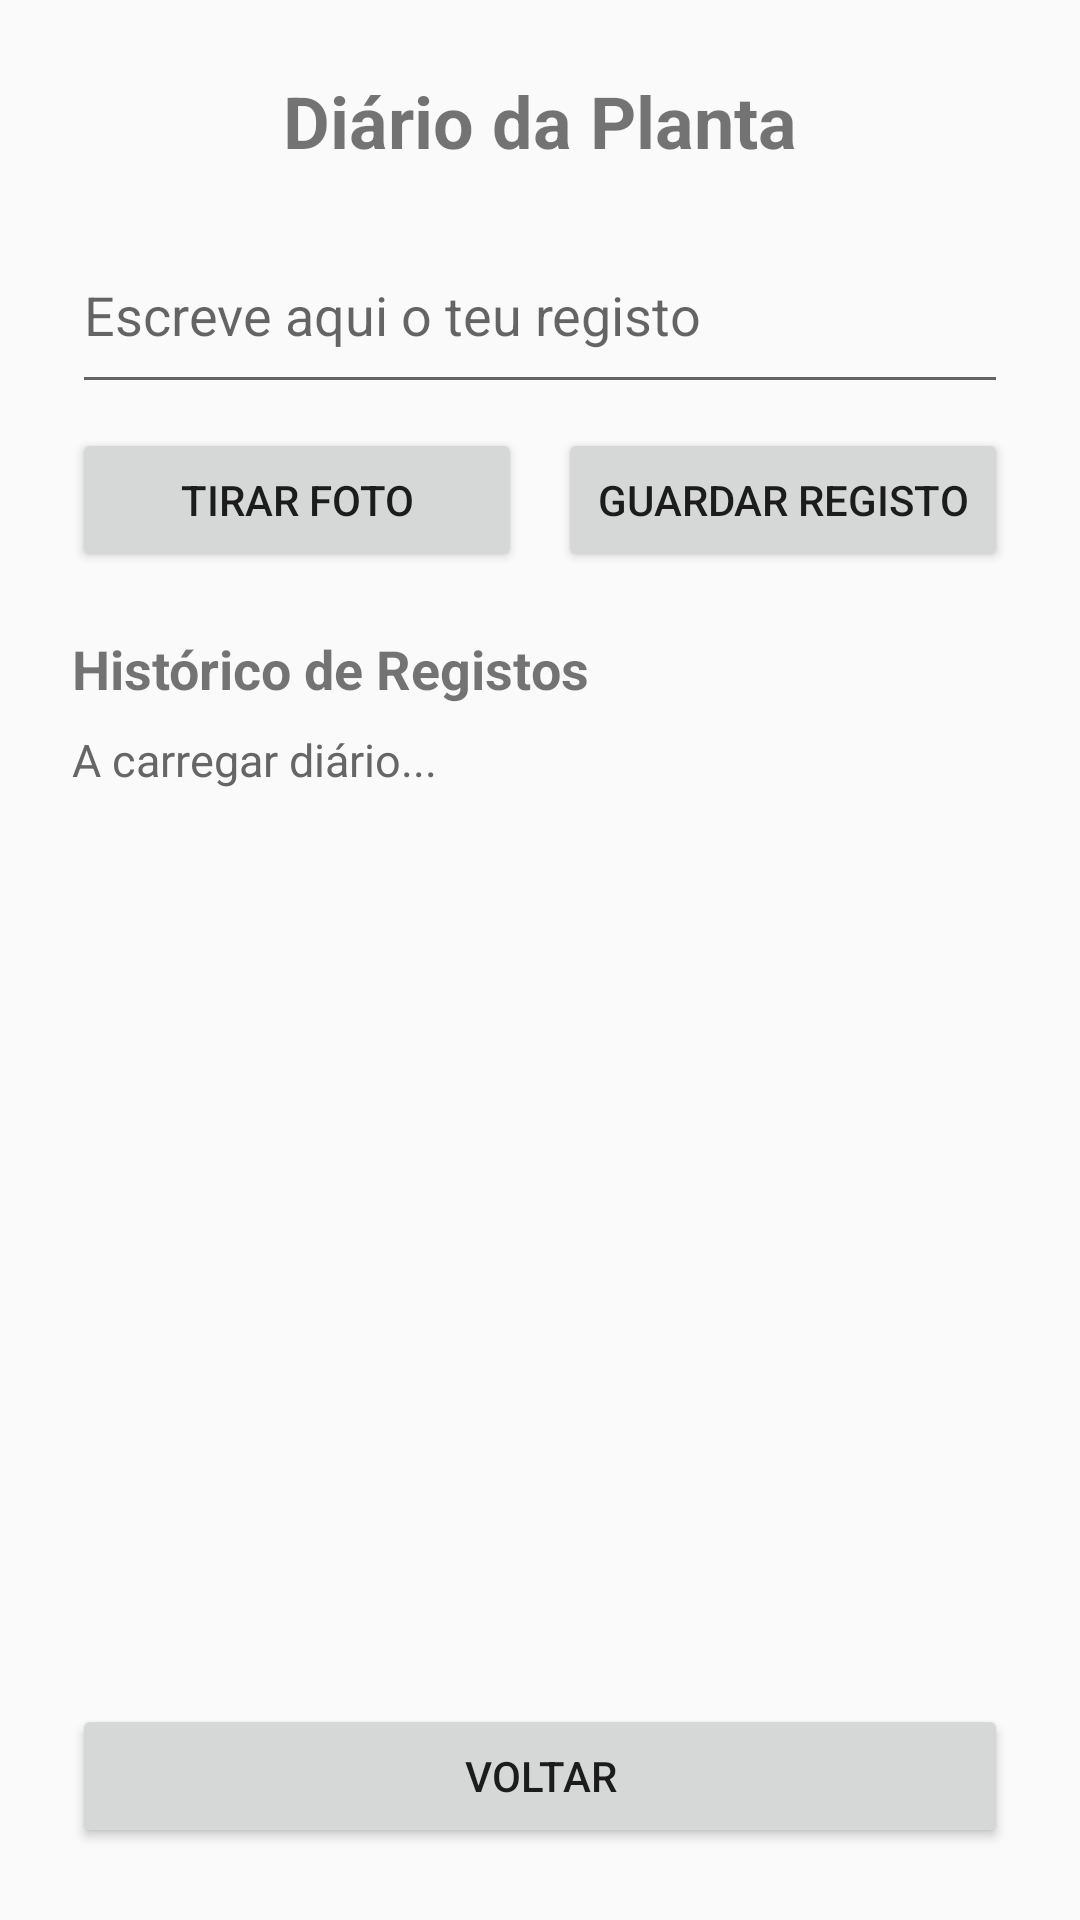

Layout XML and referenced resources for this Android screen:
<!-- AndroidManifest.xml: application theme Theme.ProjectDroid -->
<!-- res/layout/activity_diario_planta.xml -->
<?xml version="1.0" encoding="utf-8"?>
<LinearLayout xmlns:android="http://schemas.android.com/apk/res/android"
              android:layout_width="match_parent"
              android:layout_height="match_parent"
              android:orientation="vertical"
              android:padding="24dp">

    <TextView
            android:id="@+id/txt_titulo_diario"
            android:layout_width="match_parent"
            android:layout_height="wrap_content"
            android:text="Diário da Planta"
            android:textSize="24sp"
            android:textStyle="bold"
            android:gravity="center_horizontal" />

    <EditText
            android:id="@+id/edt_registo_diario"
            android:layout_width="match_parent"
            android:layout_height="wrap_content"
            android:layout_marginTop="16dp"
            android:hint="Escreve aqui o teu registo"
            android:inputType="textMultiLine"
            android:minLines="2" />

    <ImageView
            android:id="@+id/img_preview_diario"
            android:layout_width="120dp"
            android:layout_height="120dp"
            android:layout_marginTop="8dp"
            android:layout_gravity="center_horizontal"
            android:scaleType="centerCrop"
            android:contentDescription="Pré-visualização da fotografia"
            android:visibility="gone" />

    <LinearLayout
            android:layout_width="match_parent"
            android:layout_height="wrap_content"
            android:layout_marginTop="8dp"
            android:orientation="horizontal">

        <Button
                android:id="@+id/btn_tirar_foto"
                android:layout_width="0dp"
                android:layout_height="wrap_content"
                android:layout_weight="1"
                android:layout_marginEnd="6dp"
                android:text="Tirar Foto" />

        <Button
                android:id="@+id/btn_adicionar_registo"
                android:layout_width="0dp"
                android:layout_height="wrap_content"
                android:layout_weight="1"
                android:layout_marginStart="6dp"
                android:text="Guardar Registo" />
    </LinearLayout>

    <TextView
            android:layout_width="match_parent"
            android:layout_height="wrap_content"
            android:layout_marginTop="20dp"
            android:text="Histórico de Registos"
            android:textSize="18sp"
            android:textStyle="bold" />

    <TextView
            android:id="@+id/txt_estado_diario"
            android:layout_width="match_parent"
            android:layout_height="wrap_content"
            android:layout_marginTop="8dp"
            android:text="A carregar diário..."
            android:textSize="15sp"
            android:textColor="#666666" />

    <ListView
            android:id="@+id/lv_diario"
            android:layout_width="match_parent"
            android:layout_height="0dp"
            android:layout_weight="1"
            android:layout_marginTop="8dp"
            android:layout_marginBottom="16dp" />

    <Button
            android:id="@+id/btn_voltar_diario"
            android:layout_width="match_parent"
            android:layout_height="wrap_content"
            android:text="Voltar" />

</LinearLayout>
<!-- resources referenced by this layout -->
<resources>
  <style name="Theme.ProjectDroid" parent="Theme.AppCompat.Light.DarkActionBar">
      </style>
</resources>
